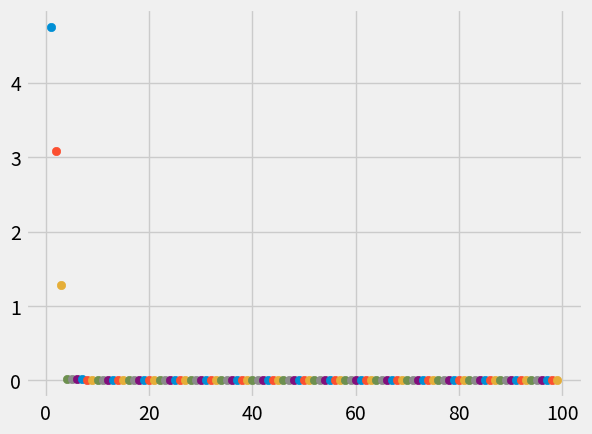

Recreate this plot in Python.

import numpy as np
import random
import matplotlib.pyplot as plt
from itertools import count
import math
plt.style.use('fivethirtyeight')
POPULATION_SIZE=1000
TOURNAMENT_SELECTION_SIZE=2
MUTATION_RATE=0.25
NUMBER_OF_ELITE_CHROMOSOMES=0
sizeList=[10,10]
xUpperList=[100,100]
xLowerList=[-100,-100]
a=0.5 # alpha for crossover
nc=0
sigma=[0.01,0.01]
class Chromosome:
    def __init__(self):
        self._genes=[]
        self._fitness=0
        for i in range(xUpperList.__len__()):
            a=np.random.uniform(low=xLowerList[i], high=xUpperList[i])
            self._genes.append(a)

    def get_fitness(self):
        # self._fitness=100*(self._genes[1]-self._genes[0]**2)**2+(1-self._genes[0])**2 
        OF=0
        for i,X in enumerate(self._genes):
            OF+=(X**2)-10*math.cos(2*math.pi)+10
        self._fitness=OF
        return self._fitness

    def get_genes(self):
        return self._genes
    
    def __str__(self):
        return self._genes.__str__()

class Population:
    def __init__(self,size):
        self._chromosomes=[]
        i=0
        while i< size:
            self._chromosomes.append(Chromosome())
            i+=1
    def get_chromosomes(self):return self._chromosomes

class GeneticAlgorithm:
    @staticmethod
    def evolve(pop):
        # return GeneticAlgorithm._crossover_population(pop)
        newPop=GeneticAlgorithm._mutate_population(GeneticAlgorithm._crossover_population(pop))
        return GeneticAlgorithm._survivorStage(pop,newPop)
    
    #creating the Crossover Population:
    @staticmethod
    def _crossover_population(pop):
        crossover_pop=Population(0) # HERE I DEFINED the empty chromosomes when put the zero
        for i in range(NUMBER_OF_ELITE_CHROMOSOMES):
            crossover_pop.get_chromosomes().append(pop.get_chromosomes()[i]) ## we will move this chromose to the next gen
        i=NUMBER_OF_ELITE_CHROMOSOMES
        ## here we will exclude the elite chromsome
        while i < POPULATION_SIZE//2:
            # crossover population will have population after the selection.Then we select the best 2 Chromosome
            chromosome1=GeneticAlgorithm._select_tournament_population(pop).get_chromosomes()[0] # here we call to the _tournament_population
            chromosome2=GeneticAlgorithm._select_tournament_population(pop).get_chromosomes()[0]
            offspring1,offspring2 =GeneticAlgorithm.sbx_crossover_chromosomes(chromosome1, chromosome2)
            crossover_pop.get_chromosomes().append(offspring1)
            crossover_pop.get_chromosomes().append(offspring2)
            i+=1
        return crossover_pop
    #creating the Mutation Population:
    @staticmethod
    def _mutate_population(pop):
        for i in range(NUMBER_OF_ELITE_CHROMOSOMES,POPULATION_SIZE):# EXCLUDE THE ELITE CHROMOSOME
            GeneticAlgorithm._Normaldistribution_mutate_chromosome(pop.get_chromosomes()[i])
        return pop
    
    @staticmethod
    def sbx_crossover_chromosomes(chromosome1,chromosome2): # this method does the random gen selection from each one of the parent 
        ## chromosomes
        crossover_chrom1 = Chromosome()
        crossover_chrom2 = Chromosome()
        # Loop over the Number-variable
        for i in range(chromosome1.get_genes().__len__()):
            ### have to select the two parent and assumption is the p1 < p2 always
            x1=chromosome1.get_genes()[i] 
            x2=chromosome2.get_genes()[i]
            if x2 > x1:
                p2=x2
                p1=x1
            else:
                p2=x1
                p1=x2
            # dt= a*(p2-p1) # define dt 
            u=random.random() # randomly picked the 
            # calculation of beta 
            if u<=0.5:
                beta=(2*u)**(1 / (nc+1))
            else:
                beta=(1/ (2* (1-u)) )**(1 / (nc+1))
            o1 = 0.5* (  (p1+p2)-beta*(p2-p1) )
            o2 = 0.5* (  (p1+p2)+beta*(p2-p1) )
            crossover_chrom1.get_genes()[i]=o1
            crossover_chrom2.get_genes()[i]=o2
            # crossover_chrom.get_genes()[i]=p1*(1-gamma)+gamma*p2
            # print(crossover_chrom.get_genes()[i])
        return crossover_chrom1,crossover_chrom2
            

    
    @staticmethod
    def _blx_alpha_crossover(chromosome1,chromosome2):
        crossover_chrom = Chromosome()
        # Loop over the Number-variable
        for i in range(chromosome1.get_genes().__len__()):
            ### have to select the two parent and assumption is the p1 < p2 always
            x1=chromosome1.get_genes()[i] 
            x2=chromosome2.get_genes()[i]
            if x2 > x1:
                p2=x2
                p1=x1
            else:
                p2=x1
                p1=x2
            # dt= a*(p2-p1) # define dt 
            u=random.random() # randomly picked the 
            gamma=(1+2*a)*u-a
            crossover_chrom.get_genes()[i]=p1*(1-gamma)+gamma*p2
            # print(crossover_chrom.get_genes()[i])
        return crossover_chrom
            

    @staticmethod
    def _Normaldistribution_mutate_chromosome(chromosome):
        for i in range(chromosome.get_genes().__len__()):
            chromosome.get_genes()[i]=chromosome.get_genes()[i]+np.random.normal(0, sigma[i])
            if chromosome.get_genes()[i] > xUpperList[i]:
                chromosome.get_genes()[i]=xUpperList[i]
            if chromosome.get_genes()[i] < xLowerList[i]:
                chromosome.get_genes()[i]=xLowerList[i]


    @staticmethod
    def _select_tournament_population(pop):
        tournament_pop=Population(0)
        i=0
        while i < TOURNAMENT_SELECTION_SIZE:
            tournament_pop.get_chromosomes().append(pop.get_chromosomes()[random.randrange(0,POPULATION_SIZE)])
            i+=1
        tournament_pop.get_chromosomes().sort(key=lambda x:x.get_fitness(), reverse=False)
        return tournament_pop
    @staticmethod
    
    def _survivorStage(oldpop,newpop):
        survivalPop=Population(0)
        oldpop.get_chromosomes().sort(key=lambda x:x.get_fitness(), reverse=False)
        newpop.get_chromosomes().sort(key=lambda x:x.get_fitness(), reverse=False)
        n=POPULATION_SIZE//2
        i=0
        while i < n:
            survivalPop.get_chromosomes().append(oldpop.get_chromosomes()[i])
            i+=1
        j=0
        while j < n:
            survivalPop.get_chromosomes().append(newpop.get_chromosomes()[j])
            j+=1
        return survivalPop



def _print_population(pop, gen_number):
    print('\n------------------------------------------------')
    print("Generation #", gen_number, "|Fittest Chromosome fitness :", pop.get_chromosomes()[0].get_fitness())
    print("---------------------------------------------------")
    i=0
    for x in pop.get_chromosomes():
        print("Chromosome #",i,":", x, "| fitness :", x.get_fitness())
        i+=1
population=Population(POPULATION_SIZE)
population.get_chromosomes().sort(key=lambda x:x.get_fitness(), reverse=False)
_print_population(population,0)
# newpopulation=GeneticAlgorithm().evolve(population)
# newpopulation.get_chromosomes().sort(key=lambda x:x.get_fitness(), reverse=False)
# _print_population(newpopulation,1)

generation_number=1
plt.figure()
while generation_number< 100:
    population=GeneticAlgorithm().evolve(population)
    population.get_chromosomes().sort(key=lambda x:x.get_fitness(), reverse=False)
    plt.scatter(generation_number,population.get_chromosomes()[0].get_fitness() )
    _print_population(population,generation_number)
    plt.pause(0.01)
    generation_number+=1
print('Minmization -- at the function :',population.get_chromosomes()[0])
plt.show()



